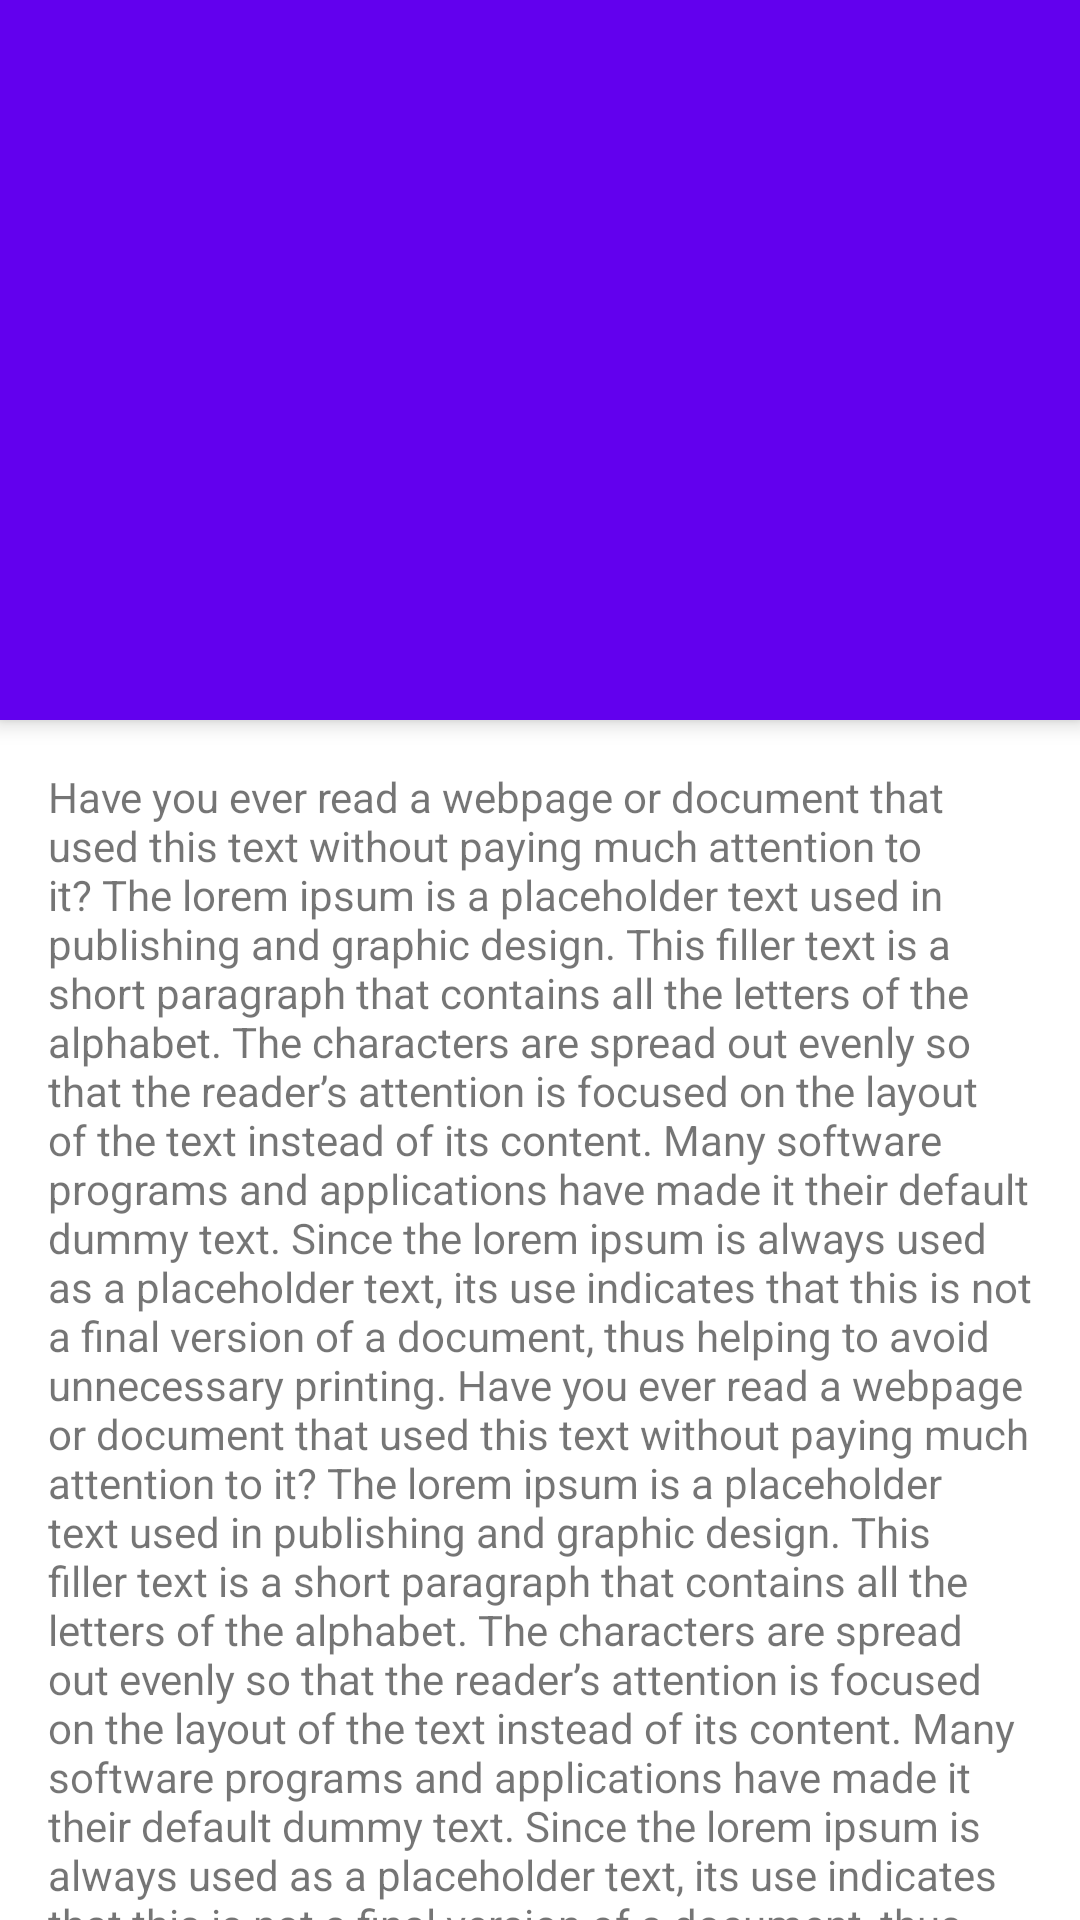

Write the Android layout XML for this screen, with the resource values it uses.
<!-- AndroidManifest.xml: application theme Theme.AdvanceUIAssignment5 -->
<!-- res/layout/activity_layout2.xml -->
<?xml version="1.0" encoding="utf-8"?>
<androidx.coordinatorlayout.widget.CoordinatorLayout
    xmlns:android="http://schemas.android.com/apk/res/android"
    xmlns:app="http://schemas.android.com/apk/res-auto"
    xmlns:tools="http://schemas.android.com/tools"
    android:layout_width="match_parent"
    android:layout_height="match_parent"
    android:fitsSystemWindows="true"
    tools:context=".MainActivity">

    <com.google.android.material.appbar.AppBarLayout
        android:id="@+id/appBar"
        android:layout_width="match_parent"
        android:layout_height="240dp"
        android:fitsSystemWindows="true"
        android:theme="@style/ThemeOverlay.MaterialComponents.Dark">

        <com.google.android.material.appbar.CollapsingToolbarLayout
            android:id="@+id/toolbar_layout"
            android:layout_width="match_parent"
            android:layout_height="match_parent"
            android:fitsSystemWindows="true"
            app:contentScrim="@color/shadowColor"
            app:expandedTitleMarginStart="15dp"
            app:layout_scrollFlags="scroll|snap">

            <ImageView
                android:layout_width="match_parent"
                android:layout_height="match_parent"
                android:scaleType="center"
                android:contentDescription="@string/app_name"
                android:src="@drawable/night"
                android:fitsSystemWindows="true"
                app:layout_collapseMode="parallax"/>

            <androidx.appcompat.widget.Toolbar
                android:id="@+id/toolbar"
                android:layout_width="match_parent"
                app:contentInsetEnd="0dp"
                app:contentInsetStartWithNavigation="0dp"
                android:layout_height="?actionBarSize"
                app:layout_collapseMode="pin"
                app:popupTheme="@style/ThemeOverlay.MaterialComponents.Dark" />
        </com.google.android.material.appbar.CollapsingToolbarLayout>

    </com.google.android.material.appbar.AppBarLayout>

    <include layout="@layout/content_scrolling"/>


</androidx.coordinatorlayout.widget.CoordinatorLayout>
<!-- res/layout/content_scrolling.xml (included above) -->
<?xml version="1.0" encoding="utf-8"?>
<androidx.core.widget.NestedScrollView xmlns:android="http://schemas.android.com/apk/res/android"
    android:layout_width="match_parent"
    android:layout_height="match_parent"
    xmlns:app="http://schemas.android.com/apk/res-auto"
    xmlns:tools="http://schemas.android.com/tools"
    app:layout_behavior="com.google.android.material.appbar.AppBarLayout$ScrollingViewBehavior"
    tools:showIn="@layout/activity_main"
    tools:context=".MainActivity">

    <TextView
        android:layout_width="match_parent"
        android:layout_height="wrap_content"
        android:layout_margin="16dp"
        android:text="@string/dummy_text"/>

</androidx.core.widget.NestedScrollView>
<!-- res/layout/activity_main.xml (included above) -->
<?xml version="1.0" encoding="utf-8"?>
<androidx.coordinatorlayout.widget.CoordinatorLayout
    xmlns:android="http://schemas.android.com/apk/res/android"
    xmlns:app="http://schemas.android.com/apk/res-auto"
    xmlns:tools="http://schemas.android.com/tools"
    android:layout_width="match_parent"
    android:layout_height="match_parent"
    android:fitsSystemWindows="true"
    tools:context=".MainActivity">

    <com.google.android.material.appbar.AppBarLayout
        android:id="@+id/appBar"
        android:layout_width="match_parent"
        android:layout_height="240dp"
        android:fitsSystemWindows="true"
        android:theme="@style/ThemeOverlay.MaterialComponents.Dark">

        <com.google.android.material.appbar.CollapsingToolbarLayout
            android:id="@+id/toolbar_layout"
            android:layout_width="match_parent"
            android:layout_height="match_parent"
            android:fitsSystemWindows="true"
            app:contentScrim="@color/shadowColor"
            app:expandedTitleMarginStart="15dp"
            app:layout_scrollFlags="scroll|enterAlways">

            <ImageView
                android:layout_width="match_parent"
                android:layout_height="match_parent"
                android:scaleType="center"
                android:contentDescription="@string/app_name"
                android:src="@drawable/night"
                android:fitsSystemWindows="true"
                app:layout_collapseMode="parallax"/>

            <androidx.appcompat.widget.Toolbar
                android:id="@+id/toolbar"
                android:layout_width="match_parent"
                app:contentInsetEnd="0dp"
                app:contentInsetStartWithNavigation="0dp"
                android:layout_height="?actionBarSize"
                app:layout_collapseMode="pin"
                app:popupTheme="@style/ThemeOverlay.MaterialComponents.Dark" />
        </com.google.android.material.appbar.CollapsingToolbarLayout>

    </com.google.android.material.appbar.AppBarLayout>

    <include layout="@layout/content_scrolling"/>


</androidx.coordinatorlayout.widget.CoordinatorLayout>
<!-- resources referenced by this layout -->
<resources>
  <color name="shadowColor">#FF03DAC5</color>
  <string name="app_name">AdvanceUIAssignment5</string>
  <color name="purple_500">#FF6200EE</color>
  <color name="purple_700">#FF3700B3</color>
  <color name="white">#FFFFFFFF</color>
  <color name="teal_200">#FF03DAC5</color>
  <color name="teal_700">#FF018786</color>
  <color name="black">#FF000000</color>
</resources>
